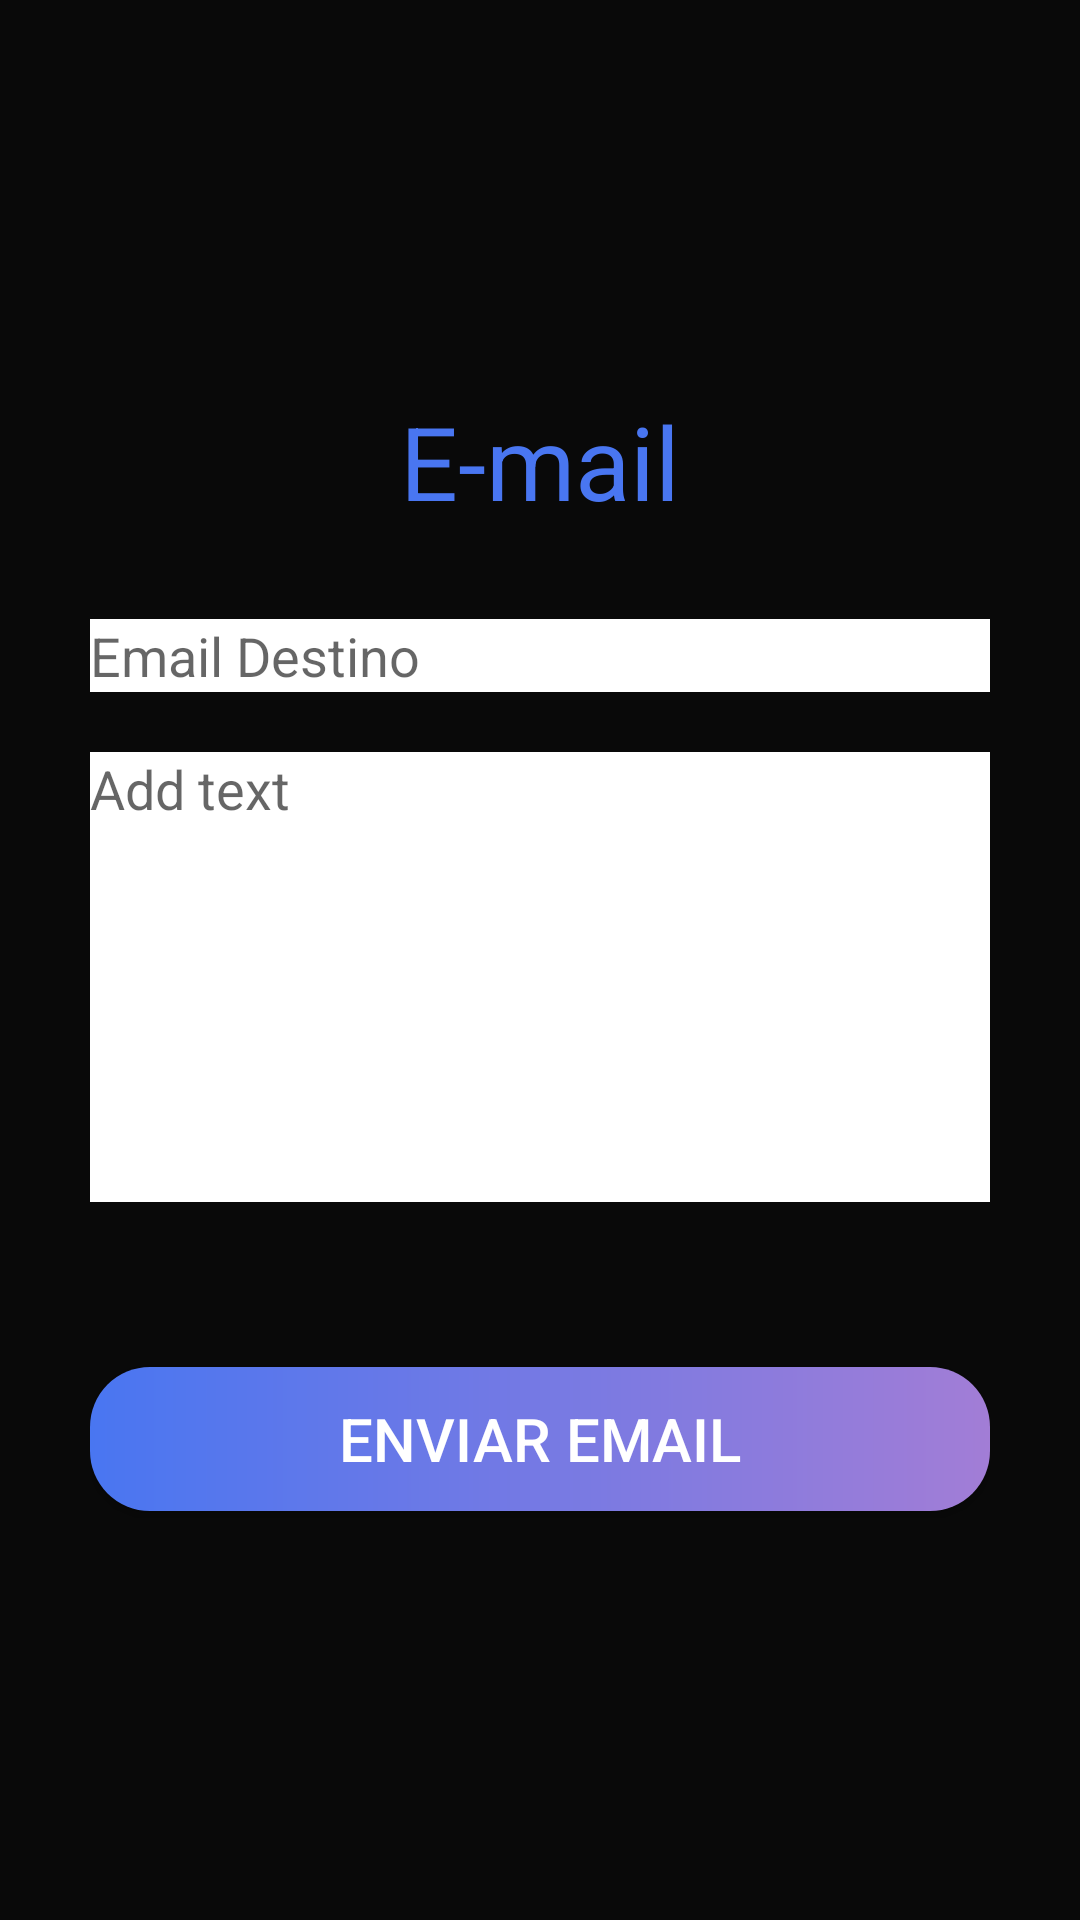

Here is an Android app screen rendered from its layout file. Give the layout XML and the strings, colors and styles it references.
<!-- AndroidManifest.xml: application theme Theme.CountedMe -->
<!-- res/layout/activity_envio_email.xml -->
<?xml version="1.0" encoding="utf-8"?>
<RelativeLayout xmlns:android="http://schemas.android.com/apk/res/android"
    xmlns:app="http://schemas.android.com/apk/res-auto"
    xmlns:tools="http://schemas.android.com/tools"
    android:layout_width="match_parent"
    android:layout_height="match_parent"
    android:background="#090909"
    tools:context=".EnvioEmail">

    <RelativeLayout
        android:layout_width="wrap_content"
        android:layout_height="wrap_content"
        android:layout_centerInParent="true">

        <TextView
            android:id="@+id/textTitlle"
            style="@style/textGeral"
            android:text="E-mail"
            android:layout_centerHorizontal="true"/>

        <LinearLayout
            android:layout_below="@+id/textTitlle"
            android:layout_width="300dp"
            android:layout_height="wrap_content"
            android:orientation="vertical">

            <EditText
                android:id="@+id/email_destino"
                android:layout_width="match_parent"
                android:layout_height="wrap_content"
                android:inputType="textAutoComplete"
                android:textColor="@color/black"
                android:hint="Email Destino"
                android:background="@color/white"
                android:layout_marginBottom="20dp"/>

            <EditText
                android:id="@+id/email_texto"
                android:layout_width="match_parent"
                android:layout_height="150dp"
                android:inputType="text|textMultiLine"
                android:gravity="top"
                android:textColor="@color/black"
                android:hint="Add text"
                android:background="@color/white"
                android:layout_marginBottom="50dp"/>

            <androidx.appcompat.widget.AppCompatButton
                android:id="@+id/email_enviar"
                android:text="Enviar Email"
                style="@style/btnGeral"/>

        </LinearLayout>

    </RelativeLayout>

</RelativeLayout>
<!-- resources referenced by this layout -->
<resources>
  <style name="btnGeral">
          <item name="android:layout_width">match_parent</item>
          <item name="android:layout_height">wrap_content</item>
          <item name="android:textSize">20dp</item>
          <item name="android:layout_marginVertical">5dp</item>
          <item name="android:background">@drawable/btn_background</item>
          <item name="android:textColor">#FFFFFF</item>
      </style>
  <style name="textGeral">
          <item name="android:layout_width">wrap_content</item>
          <item name="android:layout_height">wrap_content</item>
          <item name="android:textColor">#FF4976f1</item>
          <item name="android:textSize">34dp</item>
          <item name="android:layout_marginBottom">30dp</item>
      </style>
  <style name="Theme.CountedMe" parent="Theme.MaterialComponents.DayNight.DarkActionBar">
          
          <item name="colorPrimary">@color/purple_500</item>
          <item name="colorPrimaryVariant">@color/purple_700</item>
          <item name="colorOnPrimary">@color/white</item>
          
          <item name="colorSecondary">@color/teal_200</item>
          <item name="colorSecondaryVariant">@color/teal_700</item>
          <item name="colorOnSecondary">@color/black</item>
          
          <item name="android:statusBarColor" tools:targetApi="l">?attr/colorPrimaryVariant</item>
          
      </style>
  <!-- drawable btn_background (drawable) -->
  <?xml version="1.0" encoding="utf-8"?>
  <shape xmlns:android="http://schemas.android.com/apk/res/android">
  
      <corners
          android:radius="20dp"
          />
  
      <gradient
          android:startColor="#4976F1"
          android:endColor="#A27DD6"
          />
  
  </shape>
  <!-- not gathered from this repository: default colours our renderer supplied (Android Studio template values) -->
  <color name="purple_500">#FF6200EE</color>
  <color name="purple_700">#FF3700B3</color>
  <color name="teal_200">#FF03DAC5</color>
  <color name="teal_700">#FF018786</color>
  <color name="black">#FF000000</color>
  <color name="white">#FFFFFFFF</color>
</resources>
